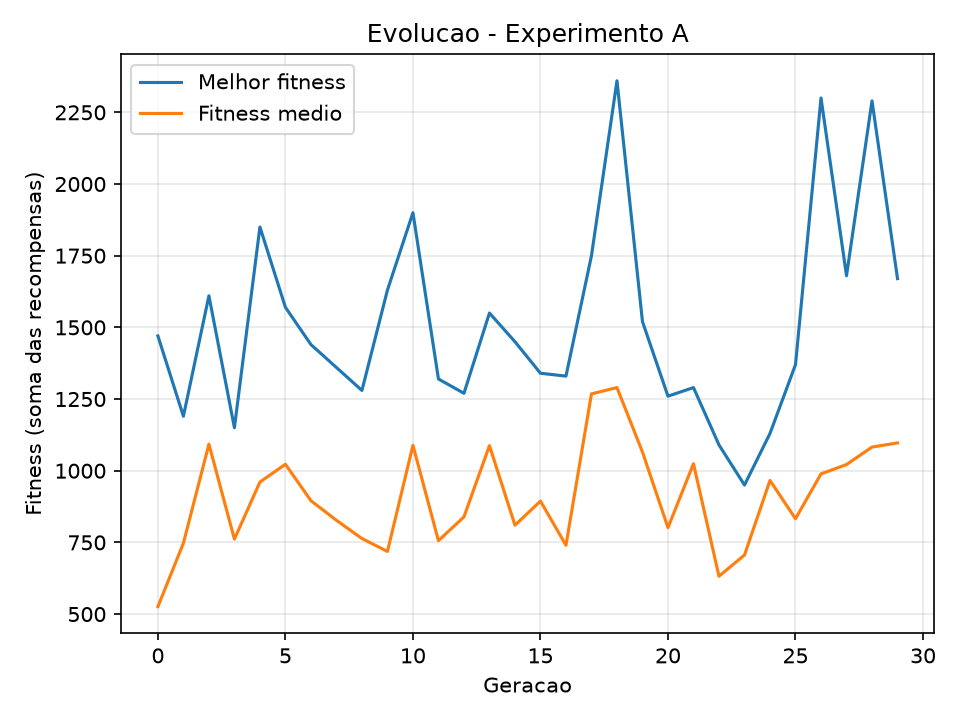

Source data for this figure (header and first rows):
geracao, melhor, media, pior
0, 1470, 526.0, 180.0
1, 1190, 747.5, 210.0
2, 1610, 1092, 860.0
3, 1150, 761.5, 490.0
4, 1850, 960.5, 650.0
5, 1570, 1022, 620.0
6, 1440, 895.5, 390.0
7, 1360, 827.0, 440.0
8, 1280, 763.5, 550.0
9, 1630, 718.5, 450.0
10, 1900, 1088, 490.0
11, 1320, 756.0, 360.0
12, 1270, 839.0, 520.0
13, 1550, 1088, 370.0
14, 1450, 810.0, 490.0
15, 1340, 894.0, 640.0
16, 1330, 740.0, 310.0
17, 1750, 1268, 760.0
18, 2360, 1290, 660.0
19, 1520, 1065, 400.0
20, 1260, 801.5, 490.0
21, 1290, 1024, 530.0
22, 1090, 632.0, 490.0
23, 950.0, 706.0, 550.0
24, 1130, 966.0, 650.0
25, 1370, 832.5, 340.0
26, 2300, 989.0, 850.0
27, 1680, 1022, 770.0
28, 2290, 1082, 670.0
29, 1670, 1097, 720.0
